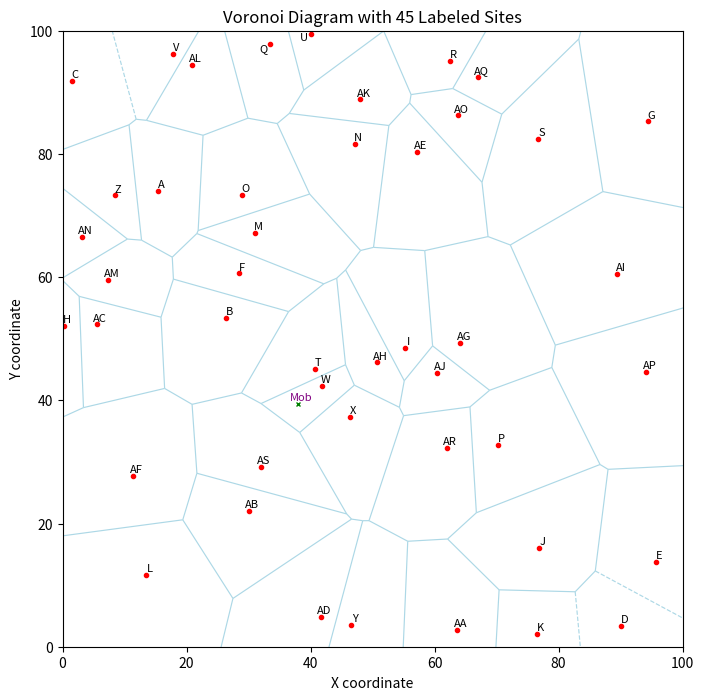

Python code for this plot: (Note: this script raises an exception after producing the figure.)
import numpy as np
import matplotlib.pyplot as plt
from scipy.spatial import Voronoi, voronoi_plot_2d

def int_to_alphabet(num):
    """
    Convert a positive integer to its corresponding alphabetical representation.
    Example: 1 -> A, 26 -> Z, 27 -> AA
    """
    if not isinstance(num, int) or num <= 0:
        raise ValueError("Input must be a positive integer.")

    result = ""
    while num > 0:
        num -= 1  # Adjust for 1-based indexing
        result = chr(num % 26 + ord('A')) + result
        num //= 26
    return result

def draw_voronoi_with_labels(num_points, random_seed, label_offset):
    """
    Generates random points, draws a Voronoi diagram, and labels the sites.

    Args:
        num_points (int): The number of random points (sites) to generate.
        random_seed (int): The seed for the random number generator for reproducibility.
        label_offset (tuple): A (dx, dy) tuple for the label offset.
    """
    # Set the random seed for reproducibility
    np.random.seed(random_seed)

    # Generate random points in a 2D space (e.g., between 0 and 100)
    points = np.random.rand(num_points, 2) * 100

    # Compute the Voronoi diagram
    vor = Voronoi(points)

    # Plot the Voronoi diagram using scipy's helper function
    fig, ax = plt.subplots(figsize=(8, 8))
    voronoi_plot_2d(vor, ax=ax, show_points=False, show_vertices=False, line_colors='lightblue', line_width=0.85)

    # Plot the original sites as red dots
    ax.plot(points[:, 0], points[:, 1], 'o', color='red', markersize=3)
    mobile_x = 0.0
    mobile_y = 0.0
    # Add labels (A, B, C, ...) with an offset
    for i, point in enumerate(points):
        label = int_to_alphabet(i+1) #chr(ord('A') + i)
        modified_label_offset=label_offset
        if point[1]+label_offset[1] > 100.0:
            #print(label)
            modified_label_offset = (-2.0*label_offset[0], -2.0*label_offset[1])
            #exit(0)
        ax.annotate(label,
                    (point[0], point[1]),
                    textcoords="offset points",
                    xytext=modified_label_offset,
                    ha='center',
                    fontsize=8,
                    color='black')

        if i==22:
            mobile_x = point[0] - 4.0
            mobile_y = point[1] - 3.0
            ax.plot(mobile_x, mobile_y, 'x', color='green', markersize=3)
            ax.annotate('Mob',
                        (mobile_x, mobile_y),
                        textcoords="offset points",
                        xytext=label_offset,
                        ha='center',
                        fontsize=8,
                        color='purple')


    # Customize the plot
    ax.set_xlim(0, 100)
    ax.set_ylim(0, 100)
    ax.set_xlabel("X coordinate")
    ax.set_ylabel("Y coordinate")
    ax.set_title(f"Voronoi Diagram with {num_points} Labeled Sites")
    # ax.grid(True)

    # Display the plot
    # plt.show()
    plt.savefig('voronoiNeighbor/' + 'VoronoiDiagram.svg', format='svg')


# --- Example Usage ---
# Generate 10 random sites using seed 42, with a label offset of (5, 5) points
draw_voronoi_with_labels(num_points=45, random_seed=12, label_offset=(2.5, 2.5))
